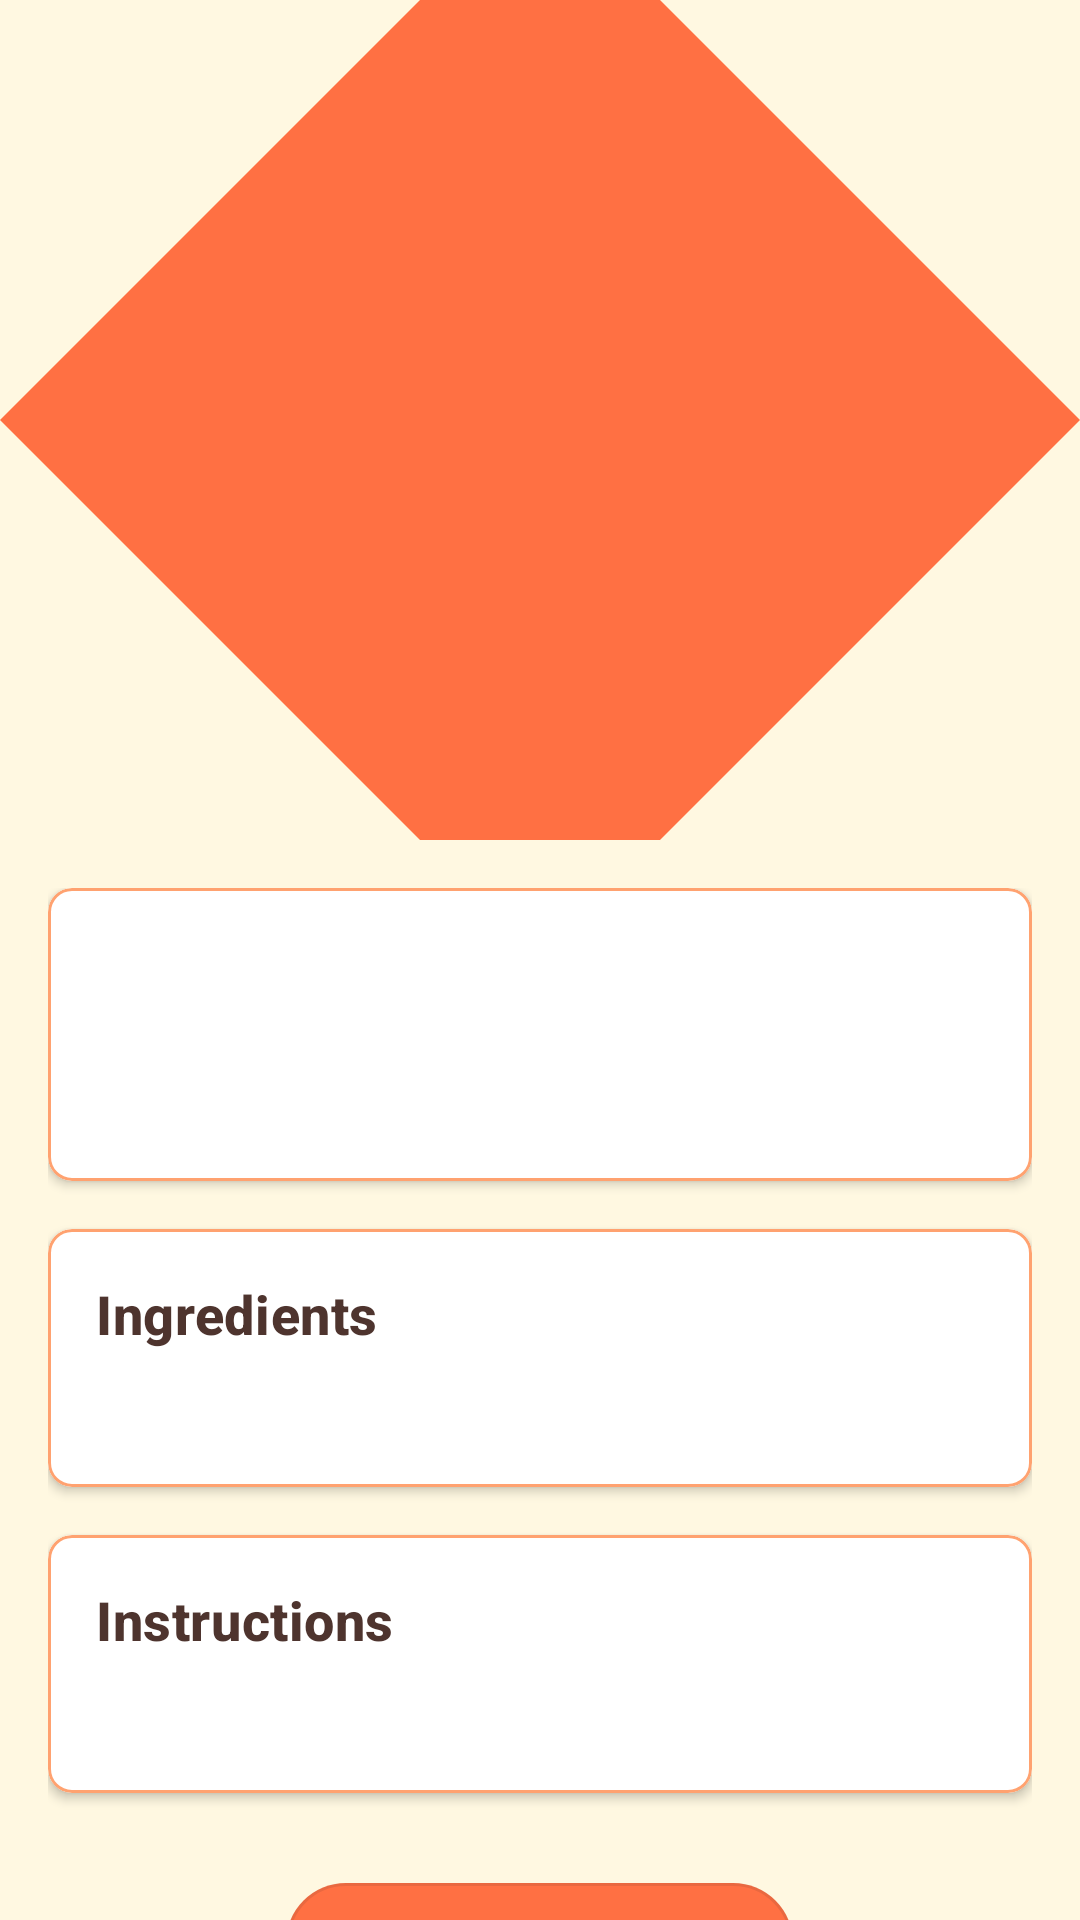

Reconstruct the res/layout file that produces this screen, plus the resources it refers to.
<!-- AndroidManifest.xml: application theme AppTheme -->
<!-- res/layout/activity_recipe_detail.xml -->
<?xml version="1.0" encoding="utf-8"?>
<androidx.coordinatorlayout.widget.CoordinatorLayout
    xmlns:android="http://schemas.android.com/apk/res/android"
    xmlns:app="http://schemas.android.com/apk/res-auto"
    xmlns:tools="http://schemas.android.com/tools"
    android:layout_width="match_parent"
    android:layout_height="match_parent"
    android:background="@color/colorBackground">

    <com.google.android.material.appbar.AppBarLayout
        android:layout_width="match_parent"
        android:layout_height="wrap_content"
        android:theme="@style/ThemeOverlay.MaterialComponents.Dark.ActionBar">

        <com.google.android.material.appbar.CollapsingToolbarLayout
            android:layout_width="match_parent"
            android:layout_height="wrap_content"
            app:contentScrim="?attr/colorPrimary"
            app:layout_scrollFlags="scroll|exitUntilCollapsed">

            <ImageView
                android:id="@+id/iv_meal_detail"
                android:layout_width="match_parent"
                android:layout_height="280dp"
                android:scaleType="centerCrop"
                android:src="@drawable/placeholder_food"
                app:layout_collapseMode="parallax"/>

            <com.google.android.material.appbar.MaterialToolbar
                android:id="@+id/toolbar"
                android:layout_width="match_parent"
                android:layout_height="?attr/actionBarSize"
                app:layout_collapseMode="pin"
                app:navigationIcon="@drawable/ic_arrow_back"
                app:titleTextColor="@color/colorWhite"/>
        </com.google.android.material.appbar.CollapsingToolbarLayout>
    </com.google.android.material.appbar.AppBarLayout>

    <androidx.core.widget.NestedScrollView
        android:layout_width="match_parent"
        android:layout_height="match_parent"
        app:layout_behavior="@string/appbar_scrolling_view_behavior">

        <LinearLayout
            android:layout_width="match_parent"
            android:layout_height="wrap_content"
            android:orientation="vertical"
            android:padding="16dp">

            <com.google.android.material.card.MaterialCardView
                android:layout_width="match_parent"
                android:layout_height="wrap_content"
                app:cardCornerRadius="8dp"
                app:cardElevation="2dp">

                <LinearLayout
                    android:layout_width="match_parent"
                    android:layout_height="wrap_content"
                    android:orientation="vertical"
                    android:padding="16dp">

                    <TextView
                        android:id="@+id/tv_meal_name"
                        android:layout_width="match_parent"
                        android:layout_height="wrap_content"
                        style="@style/Headline5"
                        android:textColor="@color/colorTitleText"/>

                    <TextView
                        android:id="@+id/tv_meal_category"
                        android:layout_width="wrap_content"
                        android:layout_height="wrap_content"
                        android:layout_marginTop="8dp"
                        android:background="@drawable/tag_background"
                        android:paddingHorizontal="12dp"
                        android:paddingVertical="6dp"
                        android:textColor="@color/colorWhite"
                        android:textSize="12sp"/>
                </LinearLayout>
            </com.google.android.material.card.MaterialCardView>

            <com.google.android.material.card.MaterialCardView
                android:layout_width="match_parent"
                android:layout_height="wrap_content"
                android:layout_marginTop="16dp"
                app:cardCornerRadius="8dp"
                app:cardElevation="2dp">

                <LinearLayout
                    android:layout_width="match_parent"
                    android:layout_height="wrap_content"
                    android:orientation="vertical"
                    android:padding="16dp">

                    <TextView
                        android:layout_width="match_parent"
                        android:layout_height="wrap_content"
                        style="@style/Headline6"
                        android:text="@string/ingredients"/>

                    <TextView
                        android:id="@+id/tv_ingredients"
                        android:layout_width="match_parent"
                        android:layout_height="wrap_content"
                        android:layout_marginTop="8dp"
                        style="@style/Body1"
                        android:lineSpacingExtra="4dp"/>
                </LinearLayout>
            </com.google.android.material.card.MaterialCardView>

            <com.google.android.material.card.MaterialCardView
                android:layout_width="match_parent"
                android:layout_height="wrap_content"
                android:layout_marginTop="16dp"
                app:cardCornerRadius="8dp"
                app:cardElevation="2dp">

                <LinearLayout
                    android:layout_width="match_parent"
                    android:layout_height="wrap_content"
                    android:orientation="vertical"
                    android:padding="16dp">

                    <TextView
                        android:layout_width="match_parent"
                        android:layout_height="wrap_content"
                        style="@style/Headline6"
                        android:text="@string/instructions"/>

                    <TextView
                        android:id="@+id/tv_instructions"
                        android:layout_width="match_parent"
                        android:layout_height="wrap_content"
                        android:layout_marginTop="8dp"
                        style="@style/Body1"
                        android:lineSpacingExtra="6dp"/>
                </LinearLayout>
            </com.google.android.material.card.MaterialCardView>

            <com.google.android.material.button.MaterialButton
                android:id="@+id/btn_watch_video"
                style="@style/Widget.MaterialComponents.Button.OutlinedButton"
                android:layout_width="wrap_content"
                android:layout_height="wrap_content"
                android:layout_gravity="center_horizontal"
                android:layout_marginTop="24dp"
                android:paddingStart="32dp"
                android:paddingEnd="32dp"
                android:text="@string/watch_video"
                android:textColor="@color/colorWhite"
                app:backgroundTint="@color/colorPrimary"
                app:cornerRadius="20dp"
                app:icon="@drawable/ic_play"
                app:iconTint="@color/colorWhite"/>
        </LinearLayout>
    </androidx.core.widget.NestedScrollView>
</androidx.coordinatorlayout.widget.CoordinatorLayout>
<!-- resources referenced by this layout -->
<resources>
  <color name="colorBackground">#FFF8E1</color>
  <color name="colorPrimary">#FF7043</color>
  <color name="colorTitleText">#4E342E</color>
  <color name="colorWhite">#FFFFFF</color>
  <!-- drawable placeholder_food (drawable) -->
  <vector xmlns:android="http://schemas.android.com/apk/res/android"
      android:width="100dp"
      android:height="100dp"
      android:viewportWidth="100"
      android:viewportHeight="100">
      <path
          android:fillColor="#FF7043"
          android:pathData="M50,0 L100,50 L50,100 L0,50 Z"/>
  </vector>
  <string name="ingredients">Ingredients</string>
  <string name="instructions">Instructions</string>
  <string name="watch_video">Watch Video</string>
  <style name="Body1" parent="Text.Body" />
  <style name="Headline5" parent="Text.Title">
          <item name="android:textSize">22sp</item>
      </style>
  <style name="Headline6" parent="Text.Title">
          <item name="android:textSize">18sp</item>
      </style>
  <style name="AppTheme" parent="Theme.Material3.DayNight.NoActionBar">
          
          <item name="colorPrimary">@color/colorPrimary</item>
          <item name="colorPrimaryDark">@color/colorPrimaryDark</item>
          <item name="colorOnPrimary">@color/white</item>
          <item name="colorSecondary">@color/colorAccent</item>
          <item name="colorOnSecondary">@color/black</item>
  
          
          <item name="android:windowBackground">@color/colorBackground</item>
          <item name="colorSurface">@color/colorBackground</item>
  
          
          <item name="colorOnSurface">@color/colorTitleText</item>
          <item name="android:textColorPrimary">@color/colorTitleText</item>
          <item name="android:textColorSecondary">@color/colorBodyText</item>
  
          
          <item name="android:statusBarColor">?attr/colorPrimaryDark</item>
          <item name="android:navigationBarColor">@color/colorBackground</item>
  
          
          <item name="materialButtonStyle">@style/Widget.App.Button</item>
          <item name="materialCardViewStyle">@style/Widget.App.CardView</item>
          <item name="chipStyle">@style/Widget.App.Chip</item>
      </style>
  <style name="Text.Body" parent="TextAppearance.Material3.BodyMedium">
          <item name="android:textColor">@color/colorBodyText</item>
          <item name="android:textSize">16sp</item>
          <item name="android:lineSpacingExtra">4dp</item>
      </style>
  <style name="Text.Title" parent="TextAppearance.Material3.HeadlineSmall">
          <item name="android:textColor">@color/colorTitleText</item>
          <item name="android:textSize">20sp</item>
          <item name="android:letterSpacing">0.01</item>
          <item name="android:textStyle">bold</item>
          <item name="fontFamily">sans-serif-medium</item>
      </style>
  <color name="colorPrimaryDark">#E64A19</color>
  <color name="white">#FFFFFFFF</color>
  <color name="colorAccent">#A8C686</color>
  <color name="black">#FF000000</color>
  <color name="colorBodyText">#424242</color>
  <style name="Widget.App.Button" parent="Widget.Material3.Button">
          <item name="android:textColor">@color/white</item>
          <item name="backgroundTint">@color/colorPrimary</item>
          <item name="cornerRadius">8dp</item>
          <item name="android:paddingVertical">12dp</item>
          <item name="android:paddingHorizontal">24dp</item>
      </style>
  <style name="Widget.App.CardView" parent="Widget.MaterialComponents.CardView">
          <item name="cardBackgroundColor">@color/white</item>
          <item name="cardElevation">4dp</item>
          <item name="cardCornerRadius">12dp</item>
          <item name="strokeColor">@color/colorPrimaryLight</item>
          <item name="strokeWidth">1dp</item>
      </style>
  <style name="Widget.App.Chip" parent="Widget.Material3.Chip.Assist">
          <item name="chipBackgroundColor">@color/colorPrimary</item>
          <item name="android:textColor">@color/white</item>
          <item name="chipCornerRadius">8dp</item>
      </style>
  <color name="colorPrimaryLight">#FFA270</color>
</resources>
